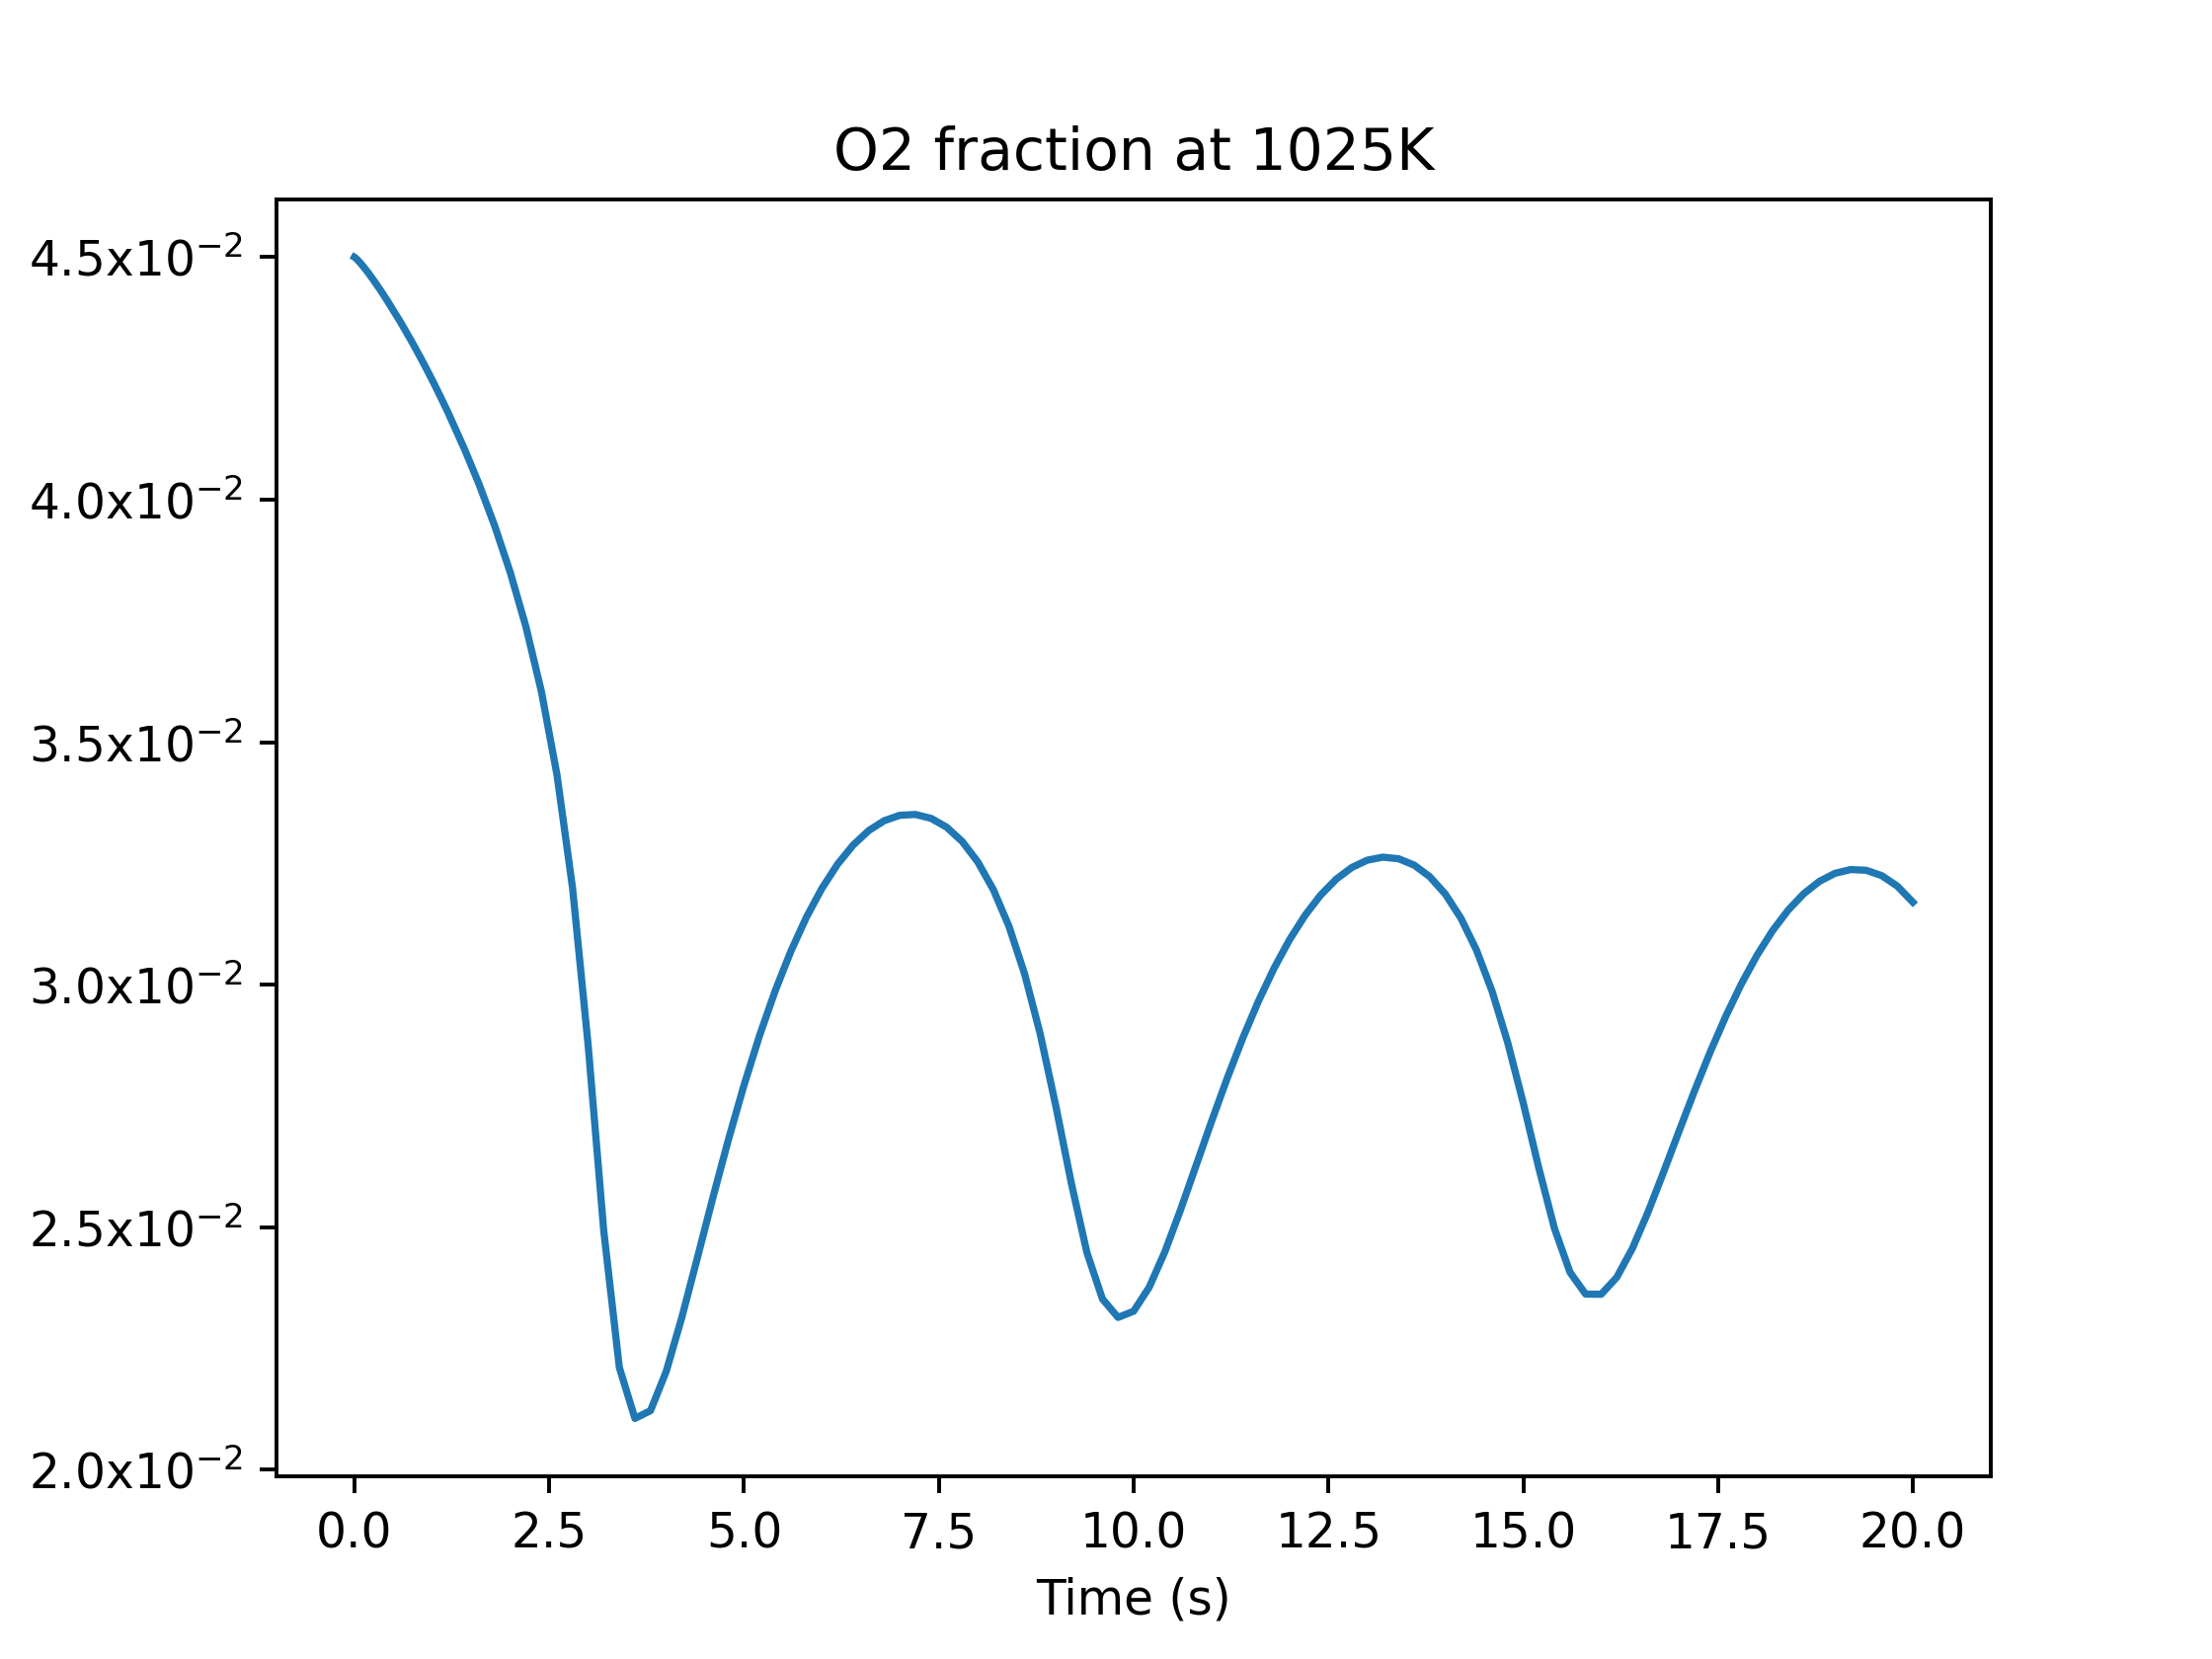

Values plotted in this chart, from the file beside it:
, Temp, time, X_O2
20, 1025, 4.740879e-11, 0.045
32, 1025, 2.1485680000000002e-08, 0.045
44, 1025, 2.263136e-07, 0.045
56, 1025, 5.464206e-07, 0.045
68, 1025, 8.345169e-07, 0.045
80, 1025, 1.6333430000000002e-06, 0.045
92, 1025, 2.370466e-06, 0.045
104, 1025, 3.401282e-06, 0.045
116, 1025, 4.893705e-06, 0.045
128, 1025, 6.535586e-06, 0.045
140, 1025, 1.065285e-05, 0.045
152, 1025, 1.4392029999999999e-05, 0.045
164, 1025, 1.81312e-05, 0.045
176, 1025, 2.217719e-05, 0.045
188, 1025, 3.687608e-05, 0.045
200, 1025, 5.291292e-05, 0.045
212, 1025, 6.593732e-05, 0.045
224, 1025, 0.0001158, 0.045
236, 1025, 0.0002636, 0.045
248, 1025, 0.0005252, 0.045
260, 1025, 0.0009961, 0.045
272, 1025, 0.001606, 0.045
284, 1025, 0.002215, 0.045
296, 1025, 0.002761, 0.045
308, 1025, 0.003255, 0.045
320, 1025, 0.003748, 0.045
332, 1025, 0.004493, 0.045
344, 1025, 0.005163, 0.04499
356, 1025, 0.005776, 0.04499
368, 1025, 0.007047, 0.04499
380, 1025, 0.008769, 0.04499
392, 1025, 0.01025, 0.04499
404, 1025, 0.01162, 0.04499
416, 1025, 0.01655, 0.04498
428, 1025, 0.02578, 0.04497
440, 1025, 0.0324, 0.04496
452, 1025, 0.04353, 0.04494
464, 1025, 0.05958, 0.04491
476, 1025, 0.07131, 0.04489
488, 1025, 0.08102, 0.04487
500, 1025, 0.08955, 0.04485
512, 1025, 0.09809, 0.04484
524, 1025, 0.1058, 0.04482
536, 1025, 0.1134, 0.04481
548, 1025, 0.1211, 0.04479
560, 1025, 0.1319, 0.04477
572, 1025, 0.1429, 0.04475
584, 1025, 0.153, 0.04473
596, 1025, 0.1596, 0.04471
608, 1025, 0.1662, 0.0447
620, 1025, 0.1727, 0.04469
632, 1025, 0.1913, 0.04465
644, 1025, 0.2, 0.04463
656, 1025, 0.2223, 0.04458
668, 1025, 0.2412, 0.04454
680, 1025, 0.2583, 0.0445
692, 1025, 0.2808, 0.04444
704, 1025, 0.3064, 0.04438
716, 1025, 0.3321, 0.04432
728, 1025, 0.3577, 0.04426
... 198 more rows
